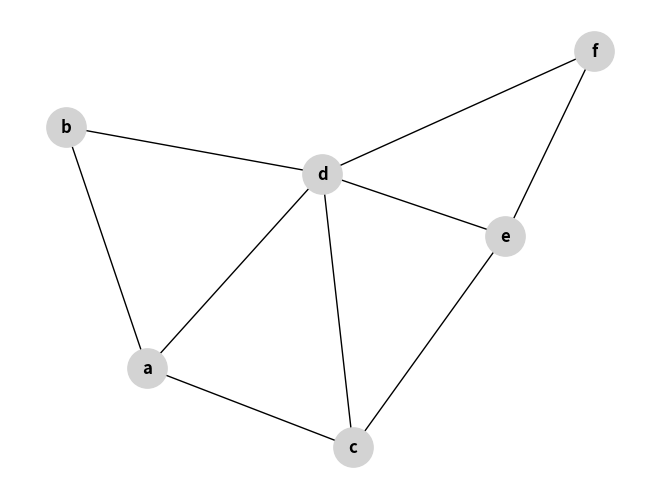

Generate this figure with matplotlib:
import networkx as nx
import matplotlib.pyplot as plt

liste1=['a','b','c','d','e','f']
g2 = nx.Graph()
g2.add_nodes_from(liste1)
liste2=[('a','b'),('a','c'),('a','d'),('b','d'),('c','d'),('c','e'),('d','e'),('e','f'),('d','f')]
g2.add_edges_from(liste2)
nx.draw(g2, with_labels=True, font_weight='bold', node_size=800, node_color='lightgrey')
plt.show()
